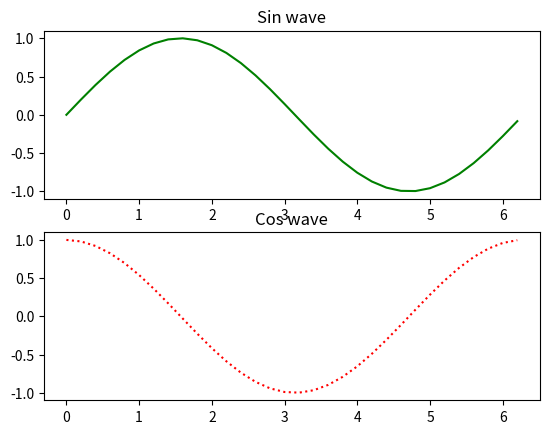

This chart was generated by the following Python code:
#lab - 13
import matplotlib
import numpy as np
print(matplotlib.__version__)
from matplotlib import pyplot
import matplotlib.pyplot as plt

# # matplotlib is a python 2D plotting library which produces 
# # task 1 plot line
# plt.plot([1,2,3],[1,2,3])
# plt.show()

# x = np.arange(10) # including zero it will give range of 0-9
# print(x)
# y = 2*x+4
# plt.plot(x,y)
# plt.show()

# # task 2 draw two line
# x = [1,2,3]
# y = [2,10,5]
# plt.plot(x,y)
# plt.title("Line")
# plt.ylabel('Y axis')
# plt.xlabel('X axis')
# plt.show()

# # task 3 window size 
# plt.plot([1,2,3],[4,2,3])
# plt.figure(figsize=(50,50))
# plt.show()

# # Task 4 sbuplots
# plt.subplot(1,2,1)
# plt.plot([1,2,3],[3,2,1])
# plt.title('First Part')
# plt.subplot(1,2,2)
# plt.plot([2,4,6],[1,2,3],"r")
# plt.title('second part')
# plt.show()


# Task 5 Important types of plots
# 1. Baar graphs
# 2. Histograms
# 3. Scatter plots
# 4. Sine plots


# # 1. Bar graphs
# plot = plt.figure()
# chars = ['A','B','C']
# values = [7,9,3]
# plt.bar(chars,values)
# plt.show()

# # 2. Histogram

# x = [20,40,60,90,50,20,70,20,20,10,90]
# num = 4
# plt.hist(x,num)
# plt.show()


# # 3. Scatter plot
# a1 = [44,56,73,89,45,31]
# a2 = [10,20,30,50,40,30]

# fig = plt.figure()
# plt.scatter(a2,a1,color='b')
# plt.show()

# # 4. Sine plots 
# v = np.arange(0,2*np.pi,0.2)
# g = np.sin(v)
# plt.title("Sine wave")
# plt.plot(v,g)
# plt.show()

# # Subplot function

v = np.arange(0,2*np.pi,0.2)
g_sin = np.sin(v)
g_cos = np.cos(v)

plt.subplot(2,1,1)
plt.title("Sin wave")
plt.plot(v,g_sin,color='g')
plt.subplot(2,1,2)
plt.title("Cos wave")
plt.plot(v,g_cos,color='r',linestyle=':')
plt.show()

# # bar plot
# x = [5,8,10]
# y = [12,16,6]

# x2 = [6,9,11]

